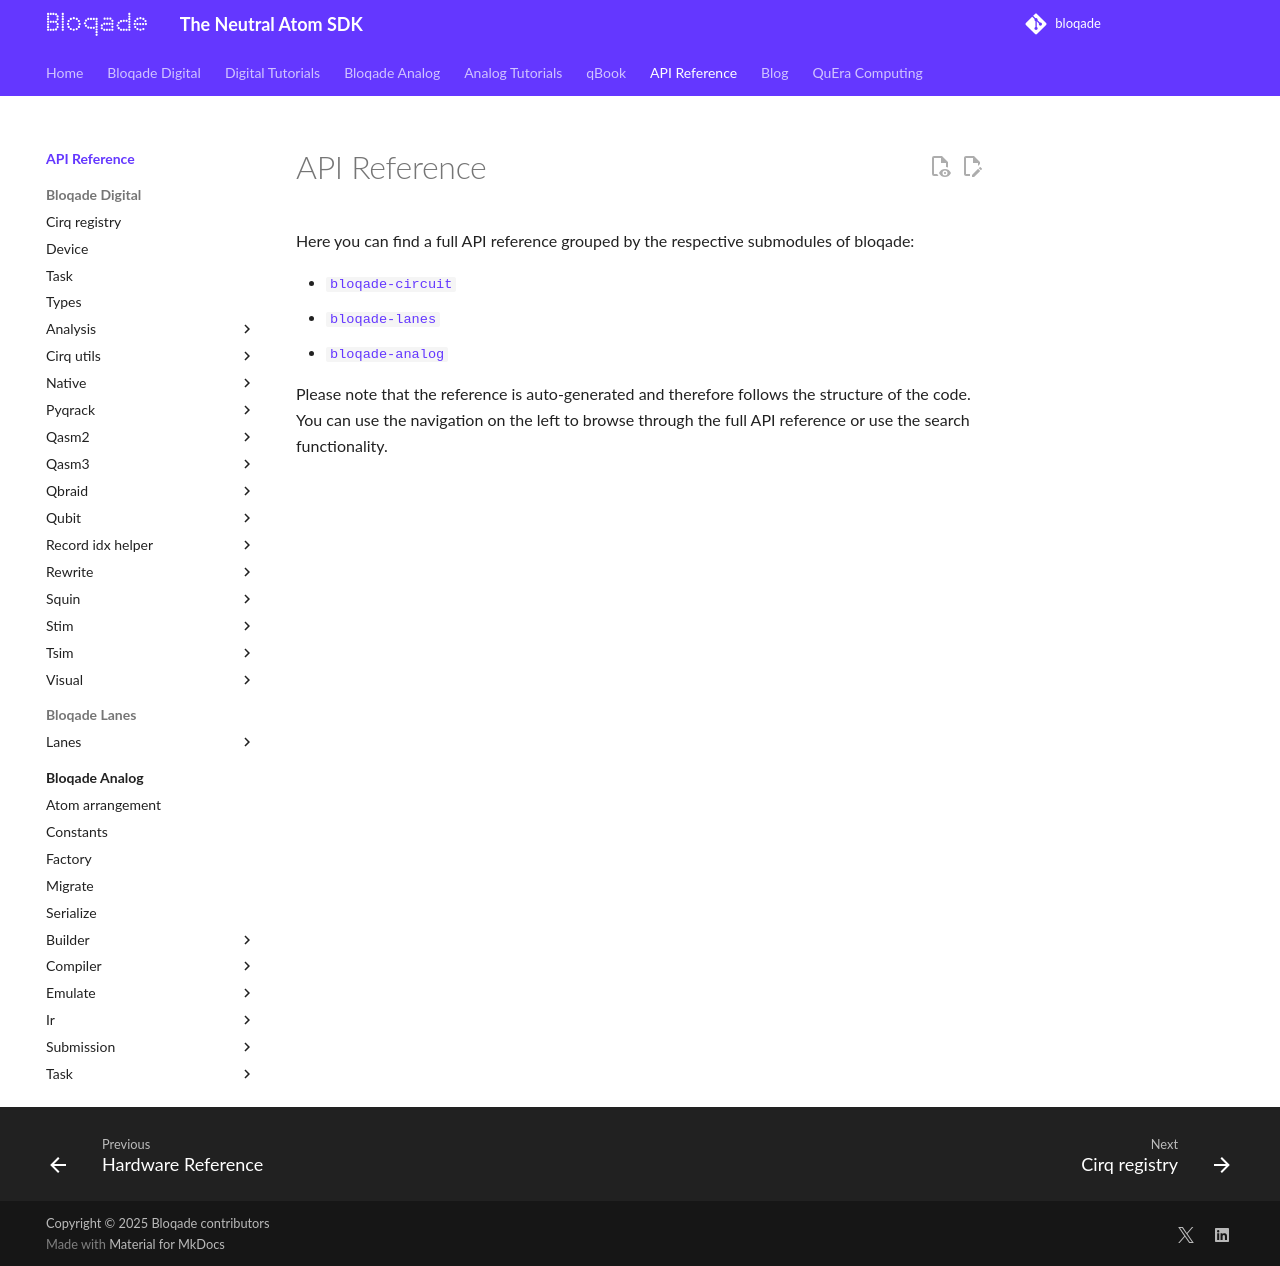

repository: QuEraComputing/bloqade · page: dev/reference/index.html · generator: mkdocs

# API Reference

Here you can find a full API reference grouped by the respective submodules of bloqade:

* [`bloqade-circuit`](./bloqade-circuit/src/bloqade/types)
* [`bloqade-lanes`](./bloqade-lanes/python/bloqade/gemini/device)
* [`bloqade-analog`](./bloqade-analog/src/bloqade/analog/)

Please note that the reference is auto-generated and therefore follows the structure of the code.
You can use the navigation on the left to browse through the full API reference or use the search functionality.
